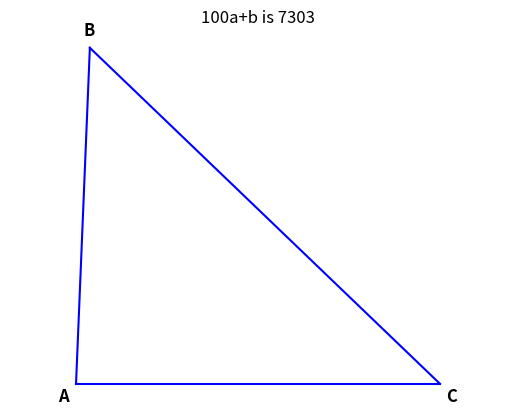

This figure's Python source:
# -----------------------------------------------------------------------------
# Jim McCleery
# August 3, 2026
# Kailua-Kona, HI
#
# https://mathnet.mit.edu/explorer.html?p=usa_2021_71b8b2
# -----------------------------------------------------------------------------

from math import pi, sin, cos, sqrt
import matplotlib.pyplot as plt

# -----------------------------------------------------------------------------
# Helper Functions
# -----------------------------------------------------------------------------

def distance(x1, y1, x2, y2):
    """
    Calculates the Euclidean (straight-line) distance between two points (x1, y1) and (x2, y2).
    """
    return sqrt((x1 - x2) ** 2 + (y1 - y2) ** 2)


def plot_line(x1, y1, x2, y2):
    """
    Plots a line segment connecting point (x1, y1) to point (x2, y2).
    """
    plt.plot([x1, x2], [y1, y2], color="blue")


# -----------------------------------------------------------------------------
# Main Program
# -----------------------------------------------------------------------------

# 'theta' represents angle C in radians, solved using the Law of Sines
theta = 0.7648297750183206778

# Define vertex coordinates for triangle ABC:
# Vertex A is placed at the origin (0, 0)
x_a, y_a = 0.0, 0.0

# Vertex C is placed at (6, 0) so that side AC = 6
x_c, y_c = 6.0, 0.0

# Vertex B is placed relative to C at distance BC = 8
x_b, y_b = 6.0 + 8.0 * cos(pi - theta), 8.0 * sin(pi - theta)

# Calculate the approximate length of side AB (distance from A to B)
AB_approx = distance(x_a, y_a, x_b, y_b)

# Plot the three side segments forming triangle ABC
plot_line(x_a, y_a, x_b, y_b)  # Side AB
plot_line(x_b, y_b, x_c, y_c)  # Side BC (length 8)
plot_line(x_c, y_c, x_a, y_a)  # Side CA (length 6)

# Label the coordinate vertices (A, B, C) on the plot
plt.text(x_a - 0.3, y_a - 0.3, "A", fontsize=12, fontweight="bold")
plt.text(x_b - 0.1, y_b + 0.2, "B", fontsize=12, fontweight="bold")
plt.text(x_c + 0.1, y_c - 0.3, "C", fontsize=12, fontweight="bold")

# Numerically solve for positive integers 'a' and 'b' such that AB = sqrt(a) - b
b = 0
while True:
    b += 1
    a = int(AB_approx**2 + 2 * b * AB_approx + b**2)
    if abs(sqrt(a) - b - AB_approx) < 0.0000000001:
        break

# Display the final computed result (100a + b = 7303)
plt.title(f"100a+b is {round(100 * a + b)}")
plt.axis("equal")
plt.axis("off")
plt.show()
